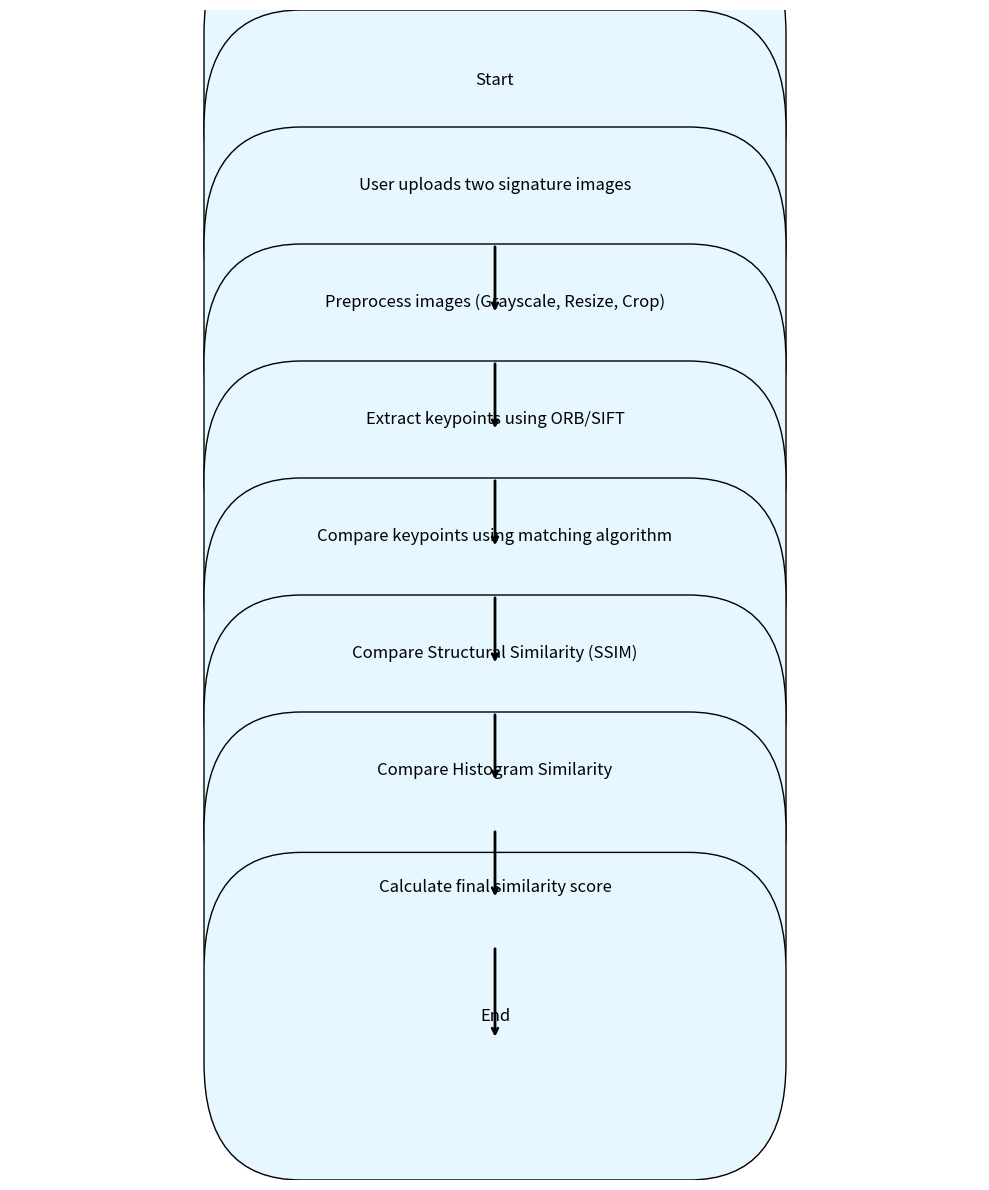

Recreate this plot in Python.
import matplotlib.pyplot as plt
import matplotlib.patches as mpatches

# Create a figure and axis
fig, ax = plt.subplots(figsize=(10, 12))

# Define rectangle elements (Process boxes)
rect_params = [
    (0.3, 0.9, 0.4, 0.08, "Start"),
    (0.3, 0.8, 0.4, 0.1, "User uploads two signature images"),
    (0.3, 0.7, 0.4, 0.1, "Preprocess images (Grayscale, Resize, Crop)"),
    (0.3, 0.6, 0.4, 0.1, "Extract keypoints using ORB/SIFT"),
    (0.3, 0.5, 0.4, 0.1, "Compare keypoints using matching algorithm"),
    (0.3, 0.4, 0.4, 0.1, "Compare Structural Similarity (SSIM)"),
    (0.3, 0.3, 0.4, 0.1, "Compare Histogram Similarity"),
    (0.3, 0.2, 0.4, 0.1, "Calculate final similarity score"),
    (0.3, 0.1, 0.4, 0.08, "End")
]

# Add the rectangles to the plot
for x, y, width, height, label in rect_params:
    ax.add_patch(mpatches.FancyBboxPatch((x, y), width, height, boxstyle="round,pad=0.1", edgecolor="black", facecolor="#e6f7ff"))
    ax.text(x + width/2, y + height/2, label, ha="center", va="center", fontsize=12)

# Define arrows (flow between steps)
arrow_params = [
    (0.5, 0.8, 0.5, 0.74),
    (0.5, 0.7, 0.5, 0.64),
    (0.5, 0.6, 0.5, 0.54),
    (0.5, 0.5, 0.5, 0.44),
    (0.5, 0.4, 0.5, 0.34),
    (0.5, 0.3, 0.5, 0.24),
    (0.5, 0.2, 0.5, 0.12),
]

# Draw the arrows
for x_start, y_start, x_end, y_end in arrow_params:
    ax.annotate('', xy=(x_end, y_end), xytext=(x_start, y_start),
                arrowprops=dict(facecolor='black', edgecolor='black', arrowstyle='->', lw=2))

# Set plot limits and remove axis
ax.set_xlim(0, 1)
ax.set_ylim(0, 1)
ax.axis('off')

# Show the plot
plt.tight_layout()
plt.show()
